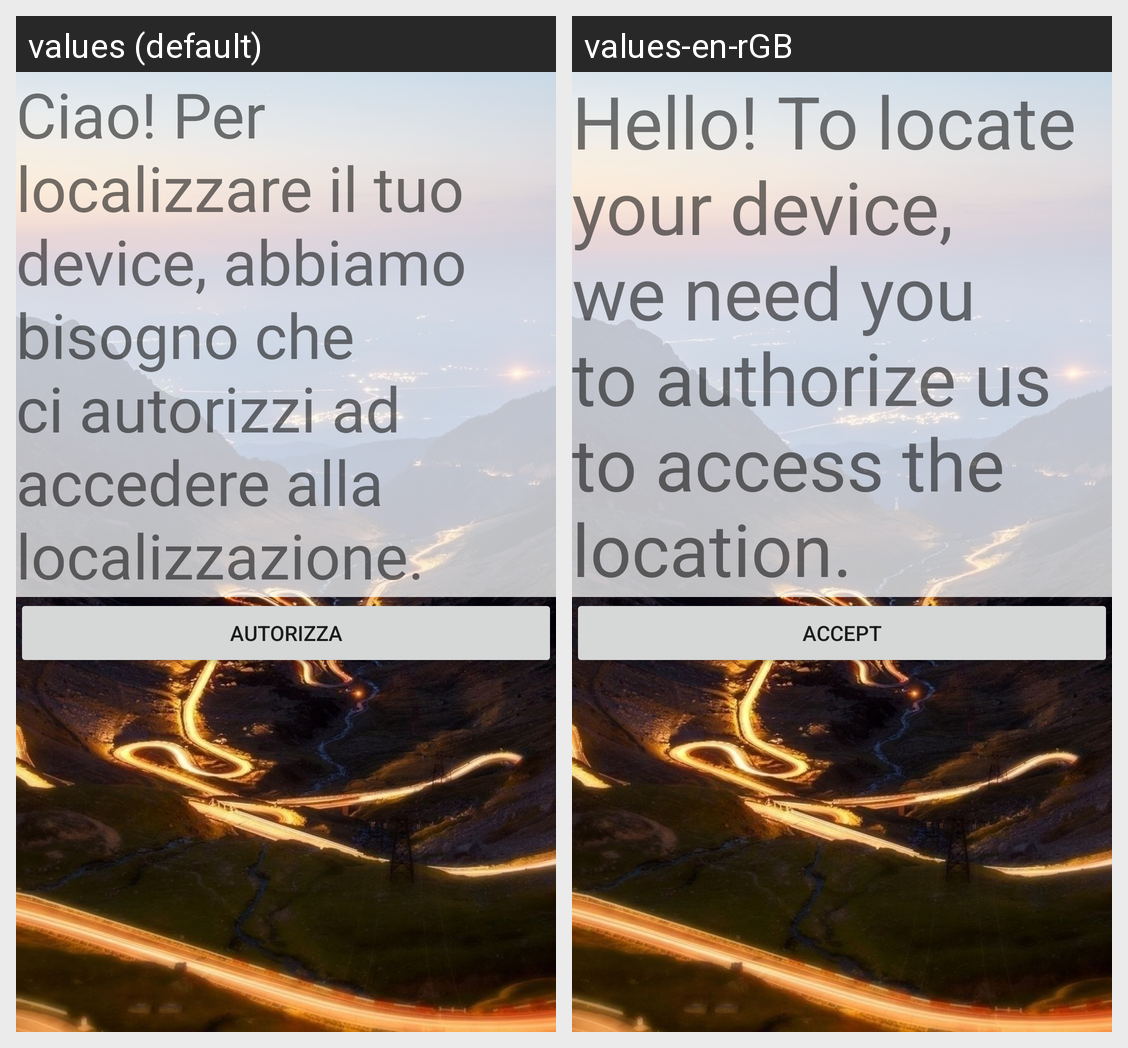

Here is an Android app screen in its default locale and in the app's own translations. Write out the translated-string differences for the strings that appear on this screen.
Android screen res/layout/activity_permission.xml rendered under 2 locales, left to right: values (default), values-en-rGB. Device: Nexus 5 (rendered at 1080×1920; each locale shown at half size, 540×960, under a caption strip naming it); theme AppTheme.
Strings drawn on this screen, with the default value and each locale's value (text and hints the layout hard-codes, and strings that could not be matched under every locale, appear in the picture but are not listed):

permission_explain
  values: Ciao! Per localizzare il tuo device, abbiamo bisogno che ci autorizzi ad accedere alla localizzazione.
  values-en-rGB: Hello! To locate your device, we need you to authorize us to access the location.

enable_permission
  values: Autorizza
  values-en-rGB: Accept
